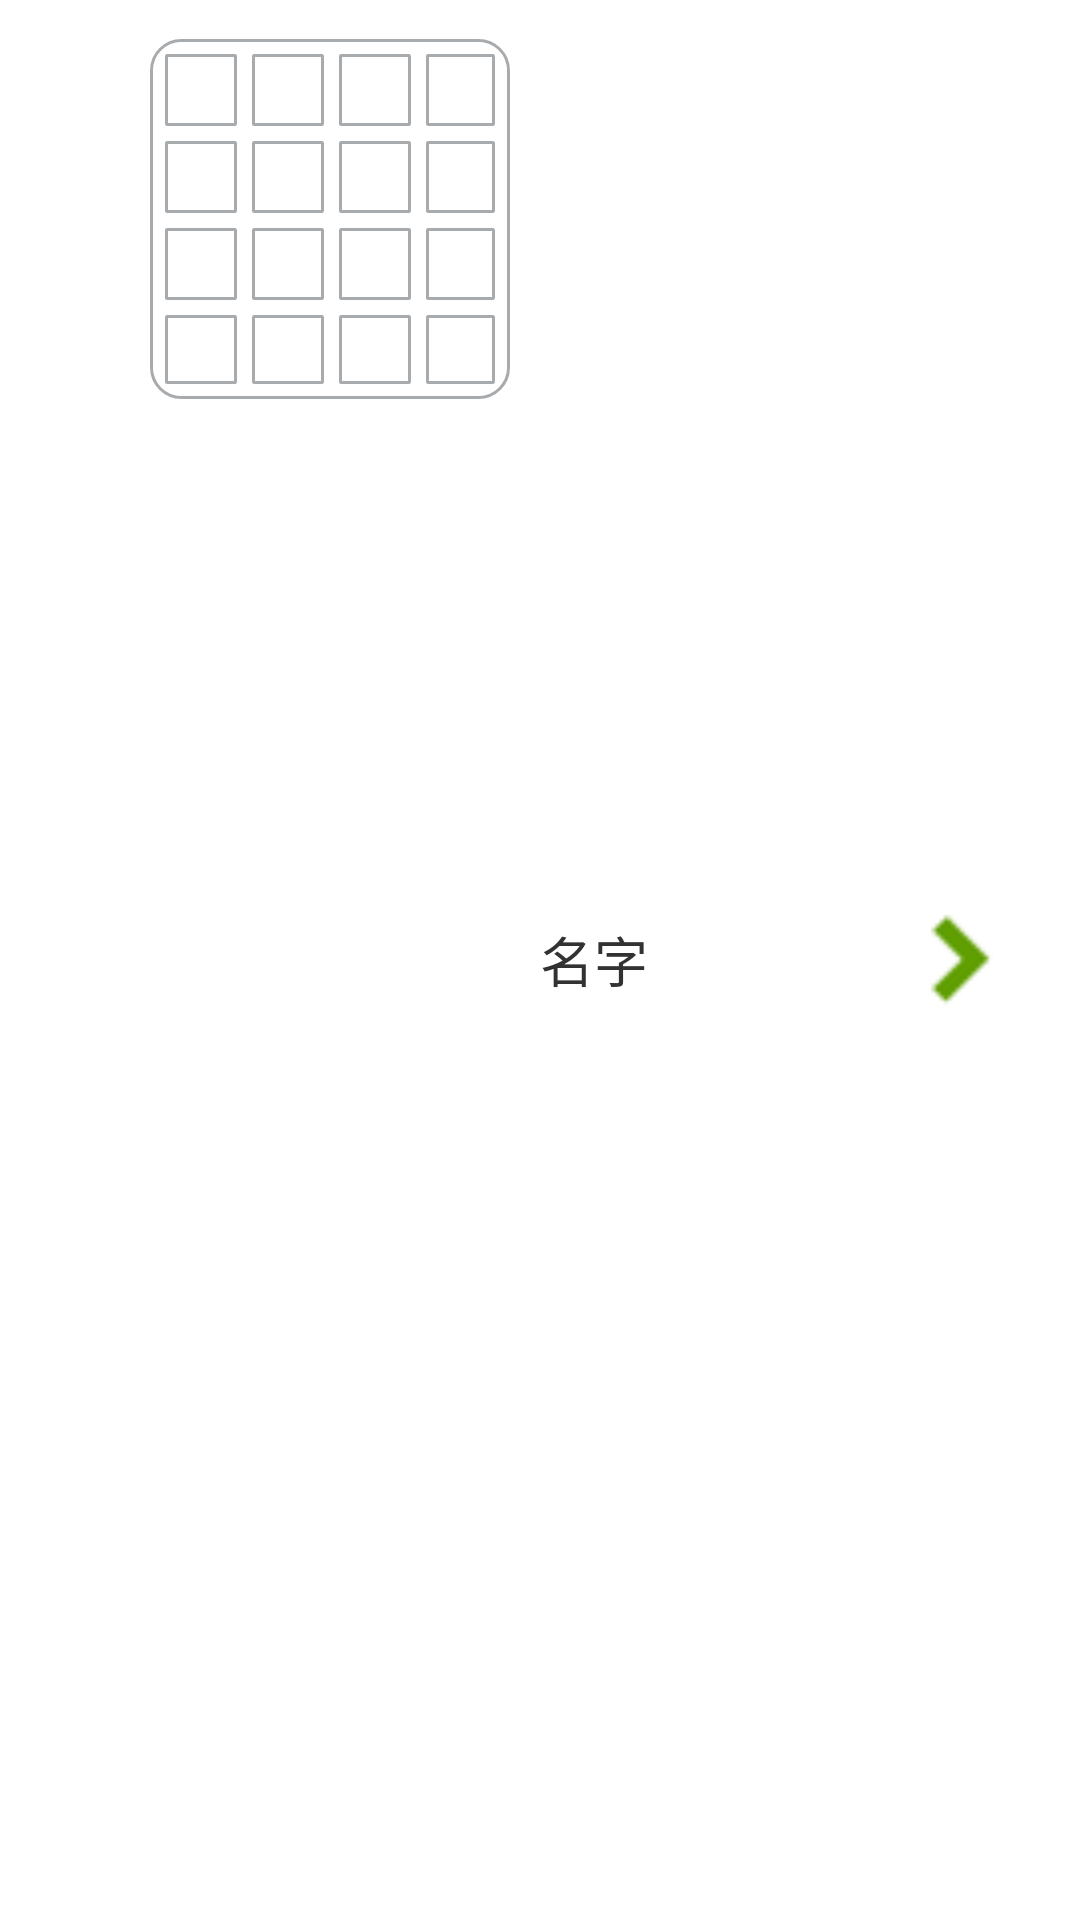

Layout XML and referenced resources for this Android screen:
<!-- AndroidManifest.xml: application theme android:Theme.Holo.Light.NoActionBar -->
<!-- res/layout/three_colour_custom_item.xml -->
<?xml version="1.0" encoding="utf-8"?>
<RelativeLayout xmlns:android="http://schemas.android.com/apk/res/android"
    android:id="@+id/three_addcustom_item_rl"
        android:layout_width="match_parent"
        android:layout_height="145dp"
        android:descendantFocusability="blocksDescendants"
        android:padding="10dp">

        <RelativeLayout
            android:id="@+id/linearLayout1"
            android:layout_width="120dp"
            android:layout_height="120dp"
            android:layout_alignParentLeft="true"
            android:layout_alignParentTop="true"
            android:background="@drawable/shape_corner_round"
            android:orientation="vertical"
            android:layout_marginLeft="40dp"
            android:layout_marginTop="3dp"
            android:padding="5dp" >
			
            	<ImageView
                   android:id="@+id/three_addcustom_ll_row1_column1"
                   android:layout_width="24dp"
                   android:layout_height="24dp"
                   android:background="@drawable/shape_corner_square" />
            	<ImageView
                   android:id="@+id/three_addcustom_ll_row1_column2"
                   android:layout_width="24dp"
                   android:layout_height="24dp"
                   android:layout_marginLeft="5dp"
                   android:layout_toRightOf="@+id/three_addcustom_ll_row1_column1"
                   android:background="@drawable/shape_corner_square" />
            	<ImageView
                   android:id="@+id/three_addcustom_ll_row1_column3"
                   android:layout_width="24dp"
                   android:layout_height="24dp"
                   android:layout_marginLeft="5dp"
                   android:layout_toRightOf="@+id/three_addcustom_ll_row1_column2"
                   android:background="@drawable/shape_corner_square" />
            	<ImageView
                   android:id="@+id/three_addcustom_ll_row1_column4"
                   android:layout_width="24dp"
                   android:layout_height="24dp"
                   android:layout_marginLeft="5dp"
                   android:layout_toRightOf="@+id/three_addcustom_ll_row1_column3"
                   android:background="@drawable/shape_corner_square" />
            	
            	<ImageView
                   android:id="@+id/three_addcustom_ll_row2_column1"
                   android:layout_width="24dp"
                   android:layout_height="24dp"
                   android:layout_marginTop="5dp"
            	   android:layout_below="@+id/three_addcustom_ll_row1_column1"
                   android:background="@drawable/shape_corner_square" />

            	<ImageView
                   android:id="@+id/three_addcustom_ll_row2_column2"
                   android:layout_width="24dp"
                   android:layout_height="24dp"
                   android:layout_marginLeft="5dp"
                   android:layout_marginTop="5dp"
                   android:layout_toRightOf="@+id/three_addcustom_ll_row2_column1"
                   android:layout_below="@+id/three_addcustom_ll_row1_column2"
                   android:background="@drawable/shape_corner_square" />
            	<ImageView
                   android:id="@+id/three_addcustom_ll_row2_column3"
                   android:layout_width="24dp"
                   android:layout_height="24dp"
                   android:layout_marginLeft="5dp"
                   android:layout_marginTop="5dp"
                   android:layout_toRightOf="@+id/three_addcustom_ll_row2_column2"
                   android:layout_below="@+id/three_addcustom_ll_row1_column3"
                   android:background="@drawable/shape_corner_square" />
            	<ImageView
                   android:id="@+id/three_addcustom_ll_row2_column4"
                   android:layout_width="24dp"
                   android:layout_height="24dp"
                   android:layout_marginLeft="5dp"
                   android:layout_marginTop="5dp"
                   android:layout_toRightOf="@+id/three_addcustom_ll_row2_column3"
                   android:layout_below="@+id/three_addcustom_ll_row1_column4"
                   android:background="@drawable/shape_corner_square" />
            	
            	<ImageView
                   android:id="@+id/three_addcustom_ll_row3_column1"
                   android:layout_width="24dp"
                   android:layout_height="24dp"
                   android:layout_marginTop="5dp"
            	   android:layout_below="@+id/three_addcustom_ll_row2_column1"
                   android:background="@drawable/shape_corner_square" />
            	<ImageView
                   android:id="@+id/three_addcustom_ll_row3_column2"
                   android:layout_width="24dp"
                   android:layout_height="24dp"
                   android:layout_marginLeft="5dp"
                   android:layout_marginTop="5dp"
                   android:layout_toRightOf="@+id/three_addcustom_ll_row3_column1"
                   android:layout_below="@+id/three_addcustom_ll_row2_column2"
                   android:background="@drawable/shape_corner_square" />
            	<ImageView
                   android:id="@+id/three_addcustom_ll_row3_column3"
                   android:layout_width="24dp"
                   android:layout_height="24dp"
                   android:layout_marginLeft="5dp"
                   android:layout_marginTop="5dp"
                   android:layout_toRightOf="@+id/three_addcustom_ll_row3_column2"
                   android:layout_below="@+id/three_addcustom_ll_row2_column3"
                   android:background="@drawable/shape_corner_square" />
            	<ImageView
                   android:id="@+id/three_addcustom_ll_row3_column4"
                   android:layout_width="24dp"
                   android:layout_height="24dp"
                   android:layout_marginLeft="5dp"
                   android:layout_marginTop="5dp"
                   android:layout_toRightOf="@+id/three_addcustom_ll_row3_column3"
                   android:layout_below="@+id/three_addcustom_ll_row2_column4"
                   android:background="@drawable/shape_corner_square" />
            	
            	<ImageView
                   android:id="@+id/three_addcustom_ll_row4_column1"
                   android:layout_width="24dp"
                   android:layout_height="24dp"
                   android:layout_marginTop="5dp"
            	   android:layout_below="@+id/three_addcustom_ll_row3_column1"
                   android:background="@drawable/shape_corner_square" />
            	<ImageView
                   android:id="@+id/three_addcustom_ll_row4_column2"
                   android:layout_width="24dp"
                   android:layout_height="24dp"
                   android:layout_marginLeft="5dp"
                   android:layout_marginTop="5dp"
                   android:layout_toRightOf="@+id/three_addcustom_ll_row4_column1"
                   android:layout_below="@+id/three_addcustom_ll_row3_column2"
                   android:background="@drawable/shape_corner_square" />
            	<ImageView
                   android:id="@+id/three_addcustom_ll_row4_column3"
                   android:layout_width="24dp"
                   android:layout_height="24dp"
                   android:layout_marginLeft="5dp"
                   android:layout_marginTop="5dp"
                   android:layout_toRightOf="@+id/three_addcustom_ll_row4_column2"
                   android:layout_below="@+id/three_addcustom_ll_row3_column3"
                   android:background="@drawable/shape_corner_square" />
            	<ImageView
                   android:id="@+id/three_addcustom_ll_row4_column4"
                   android:layout_width="24dp"
                   android:layout_height="24dp"
                   android:layout_marginLeft="5dp"
                   android:layout_marginTop="5dp"
                   android:layout_toRightOf="@+id/three_addcustom_ll_row4_column3"
                   android:layout_below="@+id/three_addcustom_ll_row3_column4"
                   android:background="@drawable/shape_corner_square" />
        </RelativeLayout>

        <TextView
            android:id="@+id/three_custom_item_txt_name"
            android:layout_width="wrap_content"
            android:layout_height="wrap_content"
            android:layout_centerVertical="true"
            android:layout_marginLeft="10dp"
            android:textSize="18sp"
            android:layout_toRightOf="@+id/linearLayout1"
            android:text="名字" />

        <ImageButton
            android:id="@+id/three_custom_item_imgbtn_edit"
            android:layout_width="40dp"
            android:layout_height="40dp"
            android:layout_alignParentRight="true"
            android:layout_centerVertical="true"
            android:layout_marginRight="10dp"
            android:focusable = "false"
            android:background="@drawable/arrow02_on" />

    </RelativeLayout>
<!-- resources referenced by this layout -->
<resources>
  <!-- drawable arrow02_on: png bitmap (drawable, 947 bytes) -->
  <!-- drawable shape_corner_round (drawable) -->
  <?xml version="1.0" encoding="utf-8"?>
    
  <layer-list xmlns:android="http://schemas.android.com/apk/res/android">  
      <item>  
          <shape>  
              <solid android:color="#FFFFFF" />  
              <corners android:topLeftRadius="10dp" android:topRightRadius="10dp"  
                  android:bottomRightRadius="10dp" android:bottomLeftRadius="10dp" />  
              <stroke android:width="1dp" android:color="#ffa8abad" />  
          </shape>  
      </item>  
      <item android:bottom="1dp" android:top="1dp" android:left="1dp" android:right="1dp">  
          <shape>  
              <solid android:color="#FFFFFF" />  
              <corners android:topLeftRadius="10dp" android:topRightRadius="10dp"  
                  android:bottomRightRadius="10dp" android:bottomLeftRadius="10dp" />  
              <stroke android:width="1dp" android:color="#ffffffff" />  
          </shape>  
      </item>  
      
  </layer-list>
  <!-- drawable shape_corner_square (drawable) -->
  <?xml version="1.0" encoding="utf-8"?>
    
  <layer-list xmlns:android="http://schemas.android.com/apk/res/android">  
      <item>  
          <shape>  
              <solid android:color="#FFFFFF" />  
              <corners android:topLeftRadius="0.1dp" android:topRightRadius="0.1dp"  
                  android:bottomRightRadius="0.1dp" android:bottomLeftRadius="0.1dp" />  
              <stroke android:width="1dp" android:color="#ffa8abad" />  
          </shape>  
      </item>  
      <item android:bottom="1dp" android:top="1dp" android:left="1dp" android:right="1dp">  
          <shape>  
              <solid android:color="#FFFFFF" />  
              <corners android:topLeftRadius="0.1dp" android:topRightRadius="0.1dp"  
                  android:bottomRightRadius="0.1dp" android:bottomLeftRadius="0.1dp" />  
              <stroke android:width="1dp" android:color="#ffffffff" />  
          </shape>  
      </item>  
  </layer-list>
</resources>
